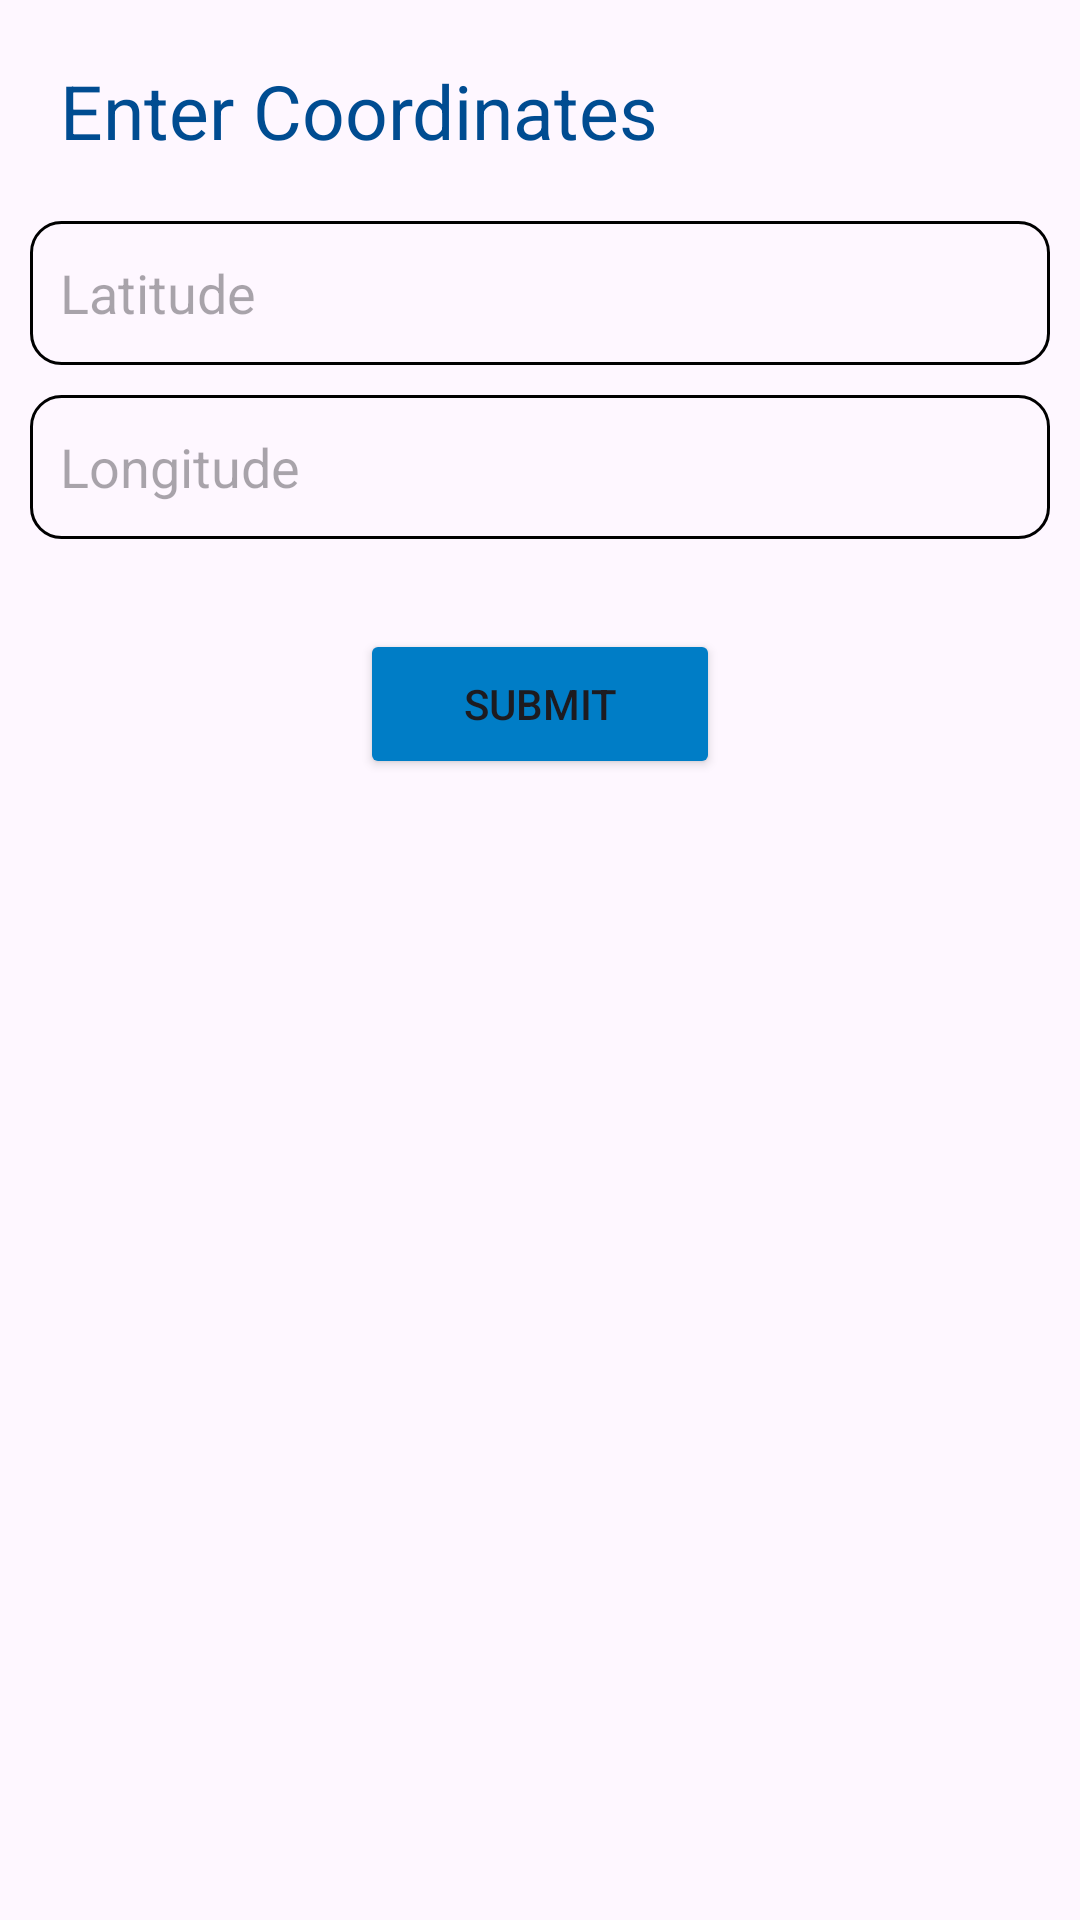

Reconstruct the res/layout file that produces this screen, plus the resources it refers to.
<!-- AndroidManifest.xml: application theme Theme.MyApplication -->
<!-- res/layout/activity_main.xml -->
<?xml version="1.0" encoding="utf-8"?>
<androidx.constraintlayout.widget.ConstraintLayout xmlns:android="http://schemas.android.com/apk/res/android"
    xmlns:app="http://schemas.android.com/apk/res-auto"
    android:id="@+id/drawerLayout"
    android:layout_width="match_parent"
    android:layout_height="match_parent"
    android:orientation="horizontal"
    android:paddingStart="10dp"
    android:paddingEnd="10dp">

    <TextView
        android:id="@+id/coordinateLabelText"
        android:layout_width="match_parent"
        android:layout_height="wrap_content"
        android:layout_marginBottom="200dp"
        android:paddingStart="10dp"
        android:paddingTop="20dp"
        android:paddingBottom="20dp"
        android:text="Enter Coordinates"
        android:textColor="#004c91"
        android:textSize="25dp"
        app:layout_constraintTop_toTopOf="parent"></TextView>

    <EditText
        android:id="@+id/latitudeEditText"
        android:layout_width="match_parent"
        android:layout_height="48dp"
        android:autofillHints="latitude"
        android:background="@drawable/rounded_edit_text"
        android:hint="@string/latitude"
        android:inputType="text"
        android:paddingStart="10dp"
        app:layout_constraintTop_toBottomOf="@id/coordinateLabelText" />

    <EditText
        android:id="@+id/longitudeEditText"
        android:layout_width="match_parent"
        android:layout_height="48dp"
        android:layout_marginTop="10dp"
        android:autofillHints="longitude"
        android:background="@drawable/rounded_edit_text"
        android:hint="@string/longitude"
        android:inputType="text"
        android:paddingStart="10dp"
        app:layout_constraintTop_toBottomOf="@id/latitudeEditText" />

    <Button
        android:id="@+id/submitButton"
        android:layout_width="120dp"
        android:layout_height="50dp"
        android:layout_marginTop="30dp"
        android:backgroundTint="#007dc6"
        android:text="@string/submit"
        app:layout_constraintEnd_toEndOf="parent"
        app:layout_constraintStart_toStartOf="parent"
        app:layout_constraintTop_toBottomOf="@id/longitudeEditText" />


</androidx.constraintlayout.widget.ConstraintLayout>
<!-- resources referenced by this layout -->
<resources>
  <!-- drawable rounded_edit_text (drawable) -->
  <?xml version="1.0" encoding="utf-8"?>
  <shape xmlns:android="http://schemas.android.com/apk/res/android">
  
      <corners android:radius="10dp" />
  
      <padding
          android:bottom="2dp"
          android:left="0dp"
          android:right="0dp"
          android:top="2dp" />
  
      <gradient
          android:angle="0"
          android:endColor="@color/light_gray"
          android:startColor="@color/light_gray" />
  
      <stroke
          android:width="1dp"
          android:color="@color/black" />
  
  </shape>
  <string name="latitude">Latitude</string>
  <string name="longitude">Longitude</string>
  <string name="submit">Submit</string>
  <style name="Theme.MyApplication" parent="Base.Theme.MyApplication" />
  <style name="Base.Theme.MyApplication" parent="Theme.Material3.DayNight.NoActionBar">
          
          <item name="colorPrimary">#78b9e7</item>
      </style>
  <!-- not gathered from this repository: default colours our renderer supplied (Android Studio template values) -->
  <color name="black">#FF000000</color>
</resources>
